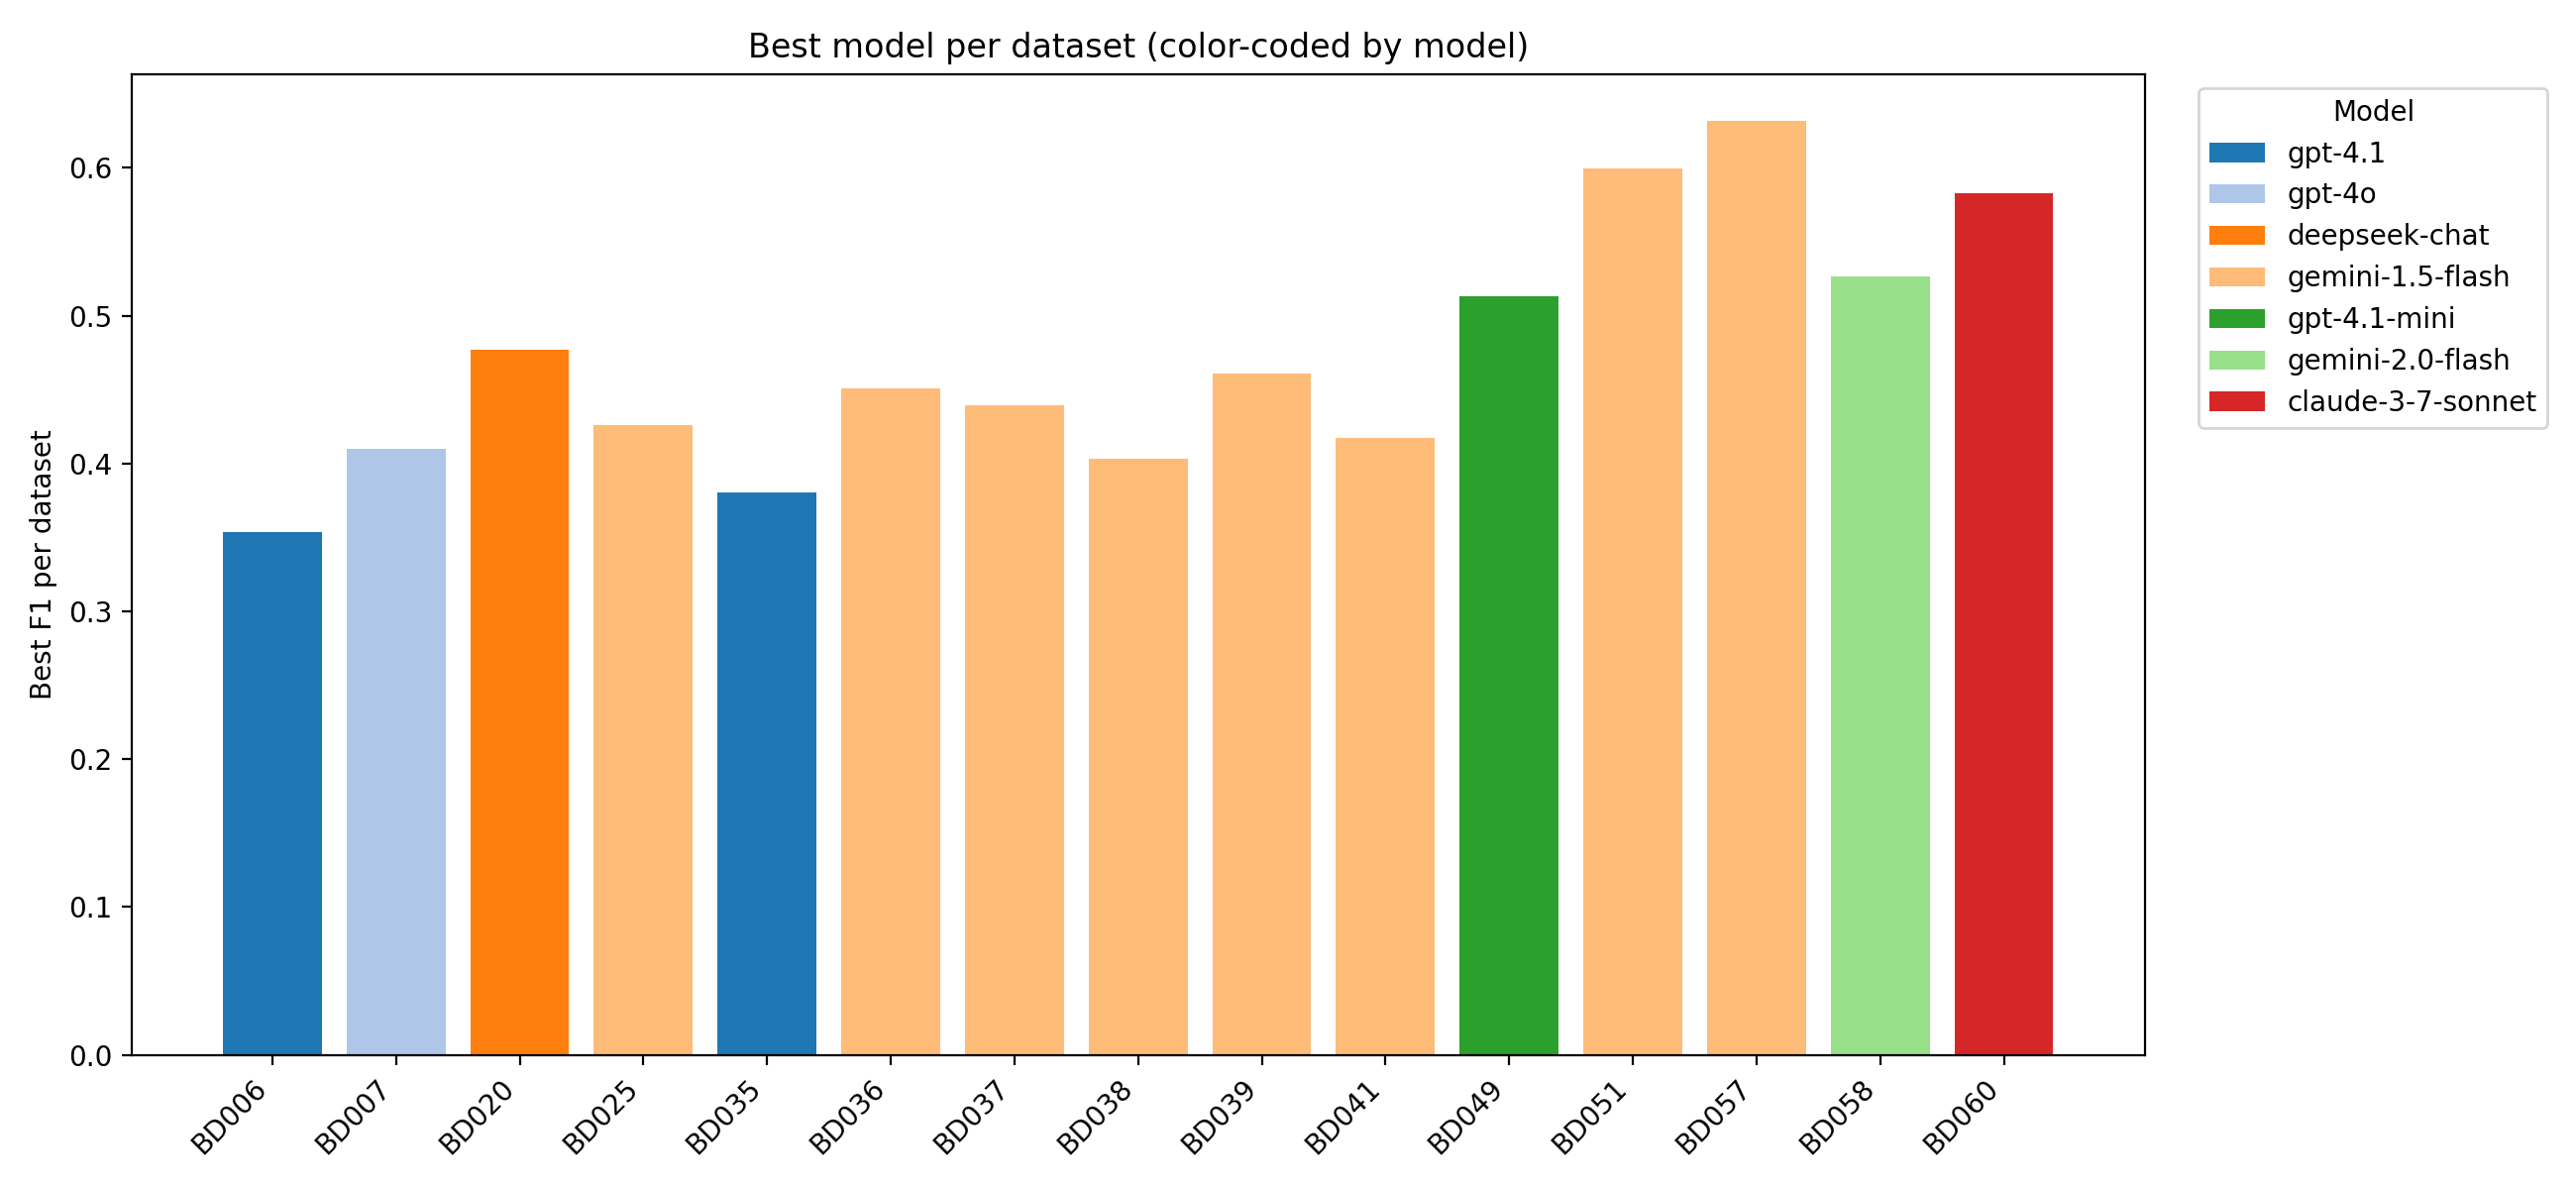

The table this chart was drawn from, first rows:
dataset, best_model, best_F1
BD006, gpt-4.1, 0.3537
BD007, gpt-4o, 0.4098
BD020, deepseek-chat, 0.4766
BD025, gemini-1.5-flash, 0.4261
BD035, gpt-4.1, 0.3807
BD036, gemini-1.5-flash, 0.4505
BD037, gemini-1.5-flash, 0.4393
BD038, gemini-1.5-flash, 0.4033
BD039, gemini-1.5-flash, 0.4605
BD041, gemini-1.5-flash, 0.4173
BD049, gpt-4.1-mini, 0.513
BD051, gemini-1.5-flash, 0.5995
BD057, gemini-1.5-flash, 0.6318
BD058, gemini-2.0-flash, 0.5264
BD060, claude-3-7-sonnet, 0.5828
